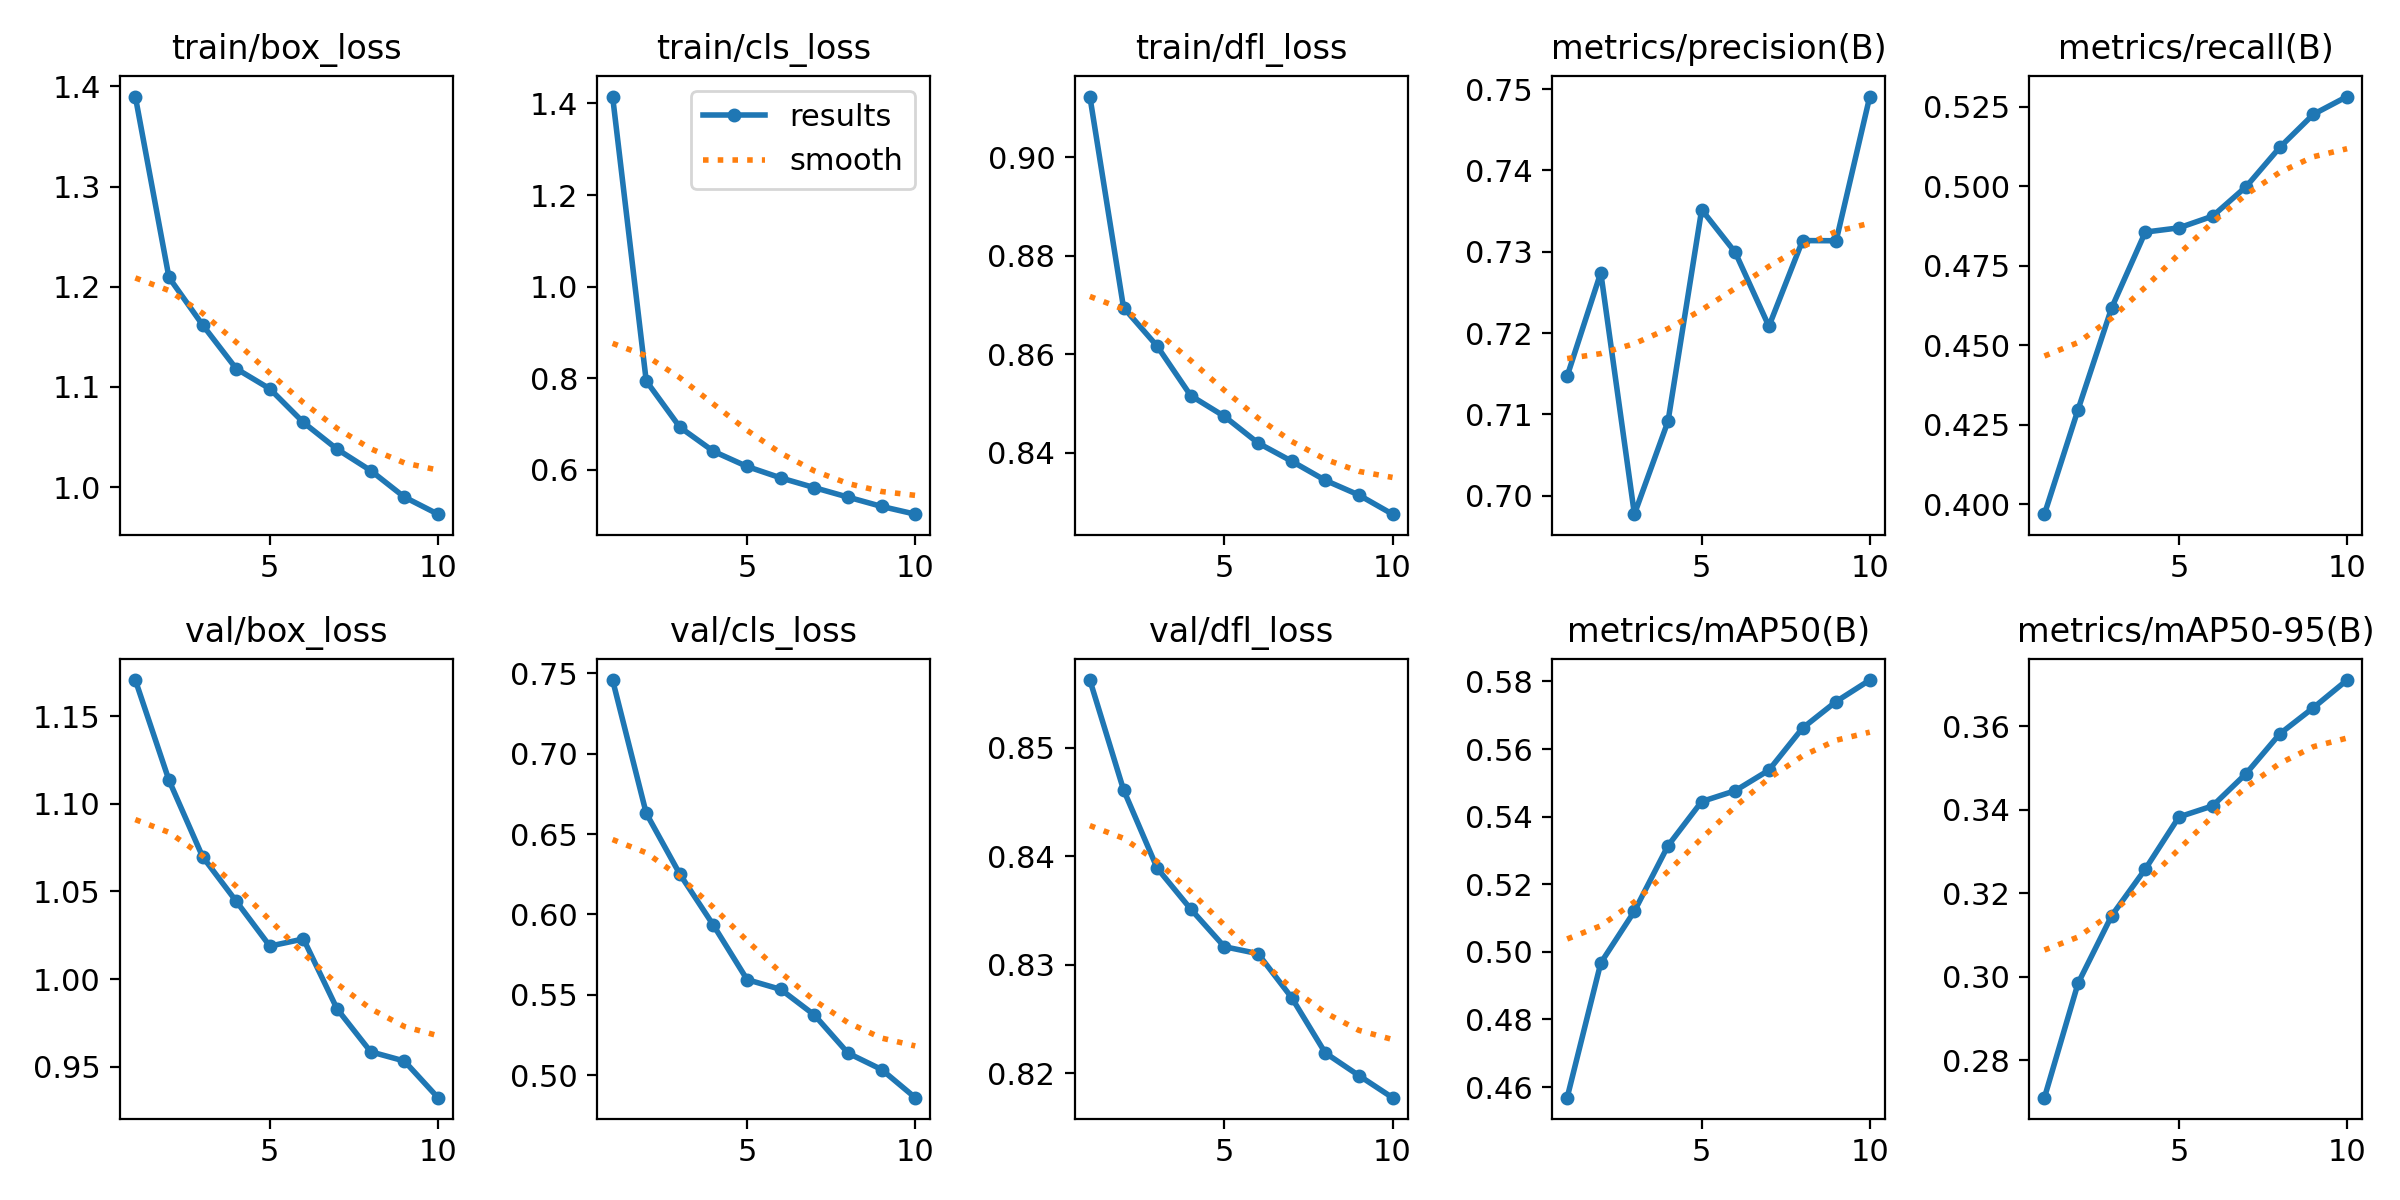

Source data for this figure (header and first rows):
epoch, time, train/box_loss, train/cls_loss, train/dfl_loss, metrics/precision(B), metrics/recall(B), metrics/mAP50(B), metrics/mAP50-95(B), val/box_loss, val/cls_loss, val/dfl_loss, lr/pg0, lr/pg1, lr/pg2
1, 200.9, 1.39, 1.415, 0.9123, 0.7147, 0.397, 0.4569, 0.2711, 1.171, 0.7457, 0.8562, 0.0003702, 0.0003702, 0.0003702
2, 347.8, 1.209, 0.7938, 0.8695, 0.7274, 0.4298, 0.4967, 0.2985, 1.114, 0.6629, 0.8461, 0.0006672, 0.0006672, 0.0006672
3, 493.8, 1.162, 0.6928, 0.8616, 0.6977, 0.4618, 0.512, 0.3146, 1.07, 0.6251, 0.8389, 0.0008909, 0.0008909, 0.0008909
4, 638.4, 1.118, 0.64, 0.8516, 0.7092, 0.4856, 0.5314, 0.3258, 1.044, 0.5933, 0.8351, 0.000781, 0.000781, 0.000781
5, 783.1, 1.098, 0.6069, 0.8474, 0.7352, 0.4869, 0.5444, 0.3383, 1.019, 0.5595, 0.8317, 0.000671, 0.000671, 0.000671
6, 928.2, 1.065, 0.582, 0.842, 0.7299, 0.4906, 0.5477, 0.3409, 1.023, 0.5534, 0.831, 0.0005611, 0.0005611, 0.0005611
7, 1074, 1.038, 0.5607, 0.8383, 0.7208, 0.4999, 0.5537, 0.3487, 0.9829, 0.5376, 0.827, 0.0004511, 0.0004511, 0.0004511
8, 1219, 1.017, 0.54, 0.8344, 0.7314, 0.5122, 0.5662, 0.3582, 0.9584, 0.5139, 0.8219, 0.0003411, 0.0003411, 0.0003411
9, 1364, 0.9902, 0.5196, 0.8314, 0.7314, 0.5226, 0.574, 0.3644, 0.9531, 0.5037, 0.8198, 0.0002311, 0.0002311, 0.0002311
10, 1509, 0.9731, 0.5027, 0.8275, 0.7491, 0.5282, 0.5804, 0.3711, 0.9322, 0.4862, 0.8177, 0.0001211, 0.0001211, 0.0001211
